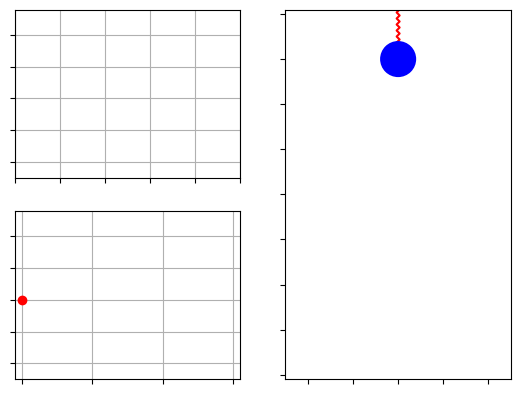

This chart was generated by the following Python code: (Note: this script raises an exception after producing the figure.)
# Create Triple animated plot
import numpy as np
import matplotlib.pyplot as plt
from matplotlib.lines import Line2D
from scipy.integrate import solve_ivp
import matplotlib.gridspec as gridspec
import matplotlib.animation as animation
from matplotlib.transforms import Affine2D

#### Simulate the Spring Mass System ####
# assign constants
g = 9.81
k = 20
m = 1
b = 0.25

# initial conditions: position=-1, velocity=0
x0 = -1
x_dot0 = 0

# set the simulation time and frames per second
t_final = 10
fps = 30

# our system of differential equations
# y[0]=x, y[1]=x_dot
def spring_mass_ODE(t, y): 
    return (y[1], g - k*y[0]/m - b*y[1]/m)

# solve the ODE, evaluate at 30 fps
sol = solve_ivp(spring_mass_ODE, [0, t_final], (x0, x_dot0), 
    t_eval=np.linspace(0,t_final,t_final*fps+1))

# output of the solver
x, x_dot = sol.y
t = sol.t

#### Animate the System ####
fig = plt.figure()
gs = gridspec.GridSpec(2,2, width_ratios=[1,1], height_ratios=[1,1])

# theta, theta_dot vs time
ax0 = fig.add_subplot(gs[0,0])
ax0.set_xlim(0, max(t))
ax0.set_ylim(-6.25, 7)
ax0.grid()
ax0.set_yticklabels([])
ax0.set_xticklabels([])

x_curve, = ax0.plot(t[0], x[0], 'r', label=r'$x$')
x_dot_curve, = ax0.plot(t[0], x_dot[0], 'b', label=r'$\dot x$')

# phase diagram
ax1 = fig.add_subplot(gs[1,0])
ax1.set_xlim(-1.1, 2.1)
ax1.set_ylim(-6.25, 7)
ax1.grid()
ax1.set_yticklabels([])
ax1.set_xticklabels([])

phase_curve, = ax1.plot(x[0], x_dot[0], 'b')
phase_dot, =  ax1.plot(x[0], x_dot[0], 'ro')

################## mass spring animation

ax2 = fig.add_subplot(gs[:,1])
ax2.axis('equal')
ax2.set_xlim(-1.25, 1.25)
ax2.set_ylim(-5.5, 0.5)
ax2.set_yticklabels([])
ax2.set_xticklabels([])

# generate a spring with "n" interior points, starting at (0,0) and ending at (0,-1)
# spring has a width of 2/(2n)
def generate_spring(n):
    data = np.zeros((2,n+2))
    data[:,-1] = [0,-1]
    for i in range(1,n+1):
        data[0,i] = -1/(2*n) if i % 2 else 1/(2*n)
        data[1,i] = -(2*i-1)/(2*n)
    return data

# put the (x,y) coordinates of the spring into a matrix
# append an array of 1s in the last row
data = np.append(generate_spring(30), np.ones((1,30+2)), axis=0)
    
# ell is the unstretch spring length
ell = 2
y0 = -(ell + x0)
spring = Line2D(data[0,:], data[1,:], color='r')
circle = ax2.add_patch(plt.Circle( (0,y0), 0.2, fc='b', zorder=3))
ax2.add_line(spring)

def animate(i):
    x_curve.set_data(t[:i+1], x[:i+1])
    x_dot_curve.set_data(t[:i+1], x_dot[:i+1])

    phase_curve.set_data(x[:i+1], x_dot[:i+1])
    phase_dot.set_data([x[i]], [x_dot[i]])

    y = -(ell + x[i])
    circle.set_center((0, y))

    # stretch the spring in the Y direction
    stretch_factor = ell + x[i]
    
    A = Affine2D().scale(8/stretch_factor, stretch_factor).get_matrix()
    data_new = np.matmul(A, data)

    # get the new x and y coordinates
    xn = data_new[0,:]
    yn = data_new[1,:]

    # update the spring
    spring.set_data(xn, yn)

# save a video: 30 fps
ani = animation.FuncAnimation(fig, animate, frames=len(t))
ffmpeg_writer = animation.FFMpegWriter(fps=fps)
ani.save('all.gif', writer=ffmpeg_writer)